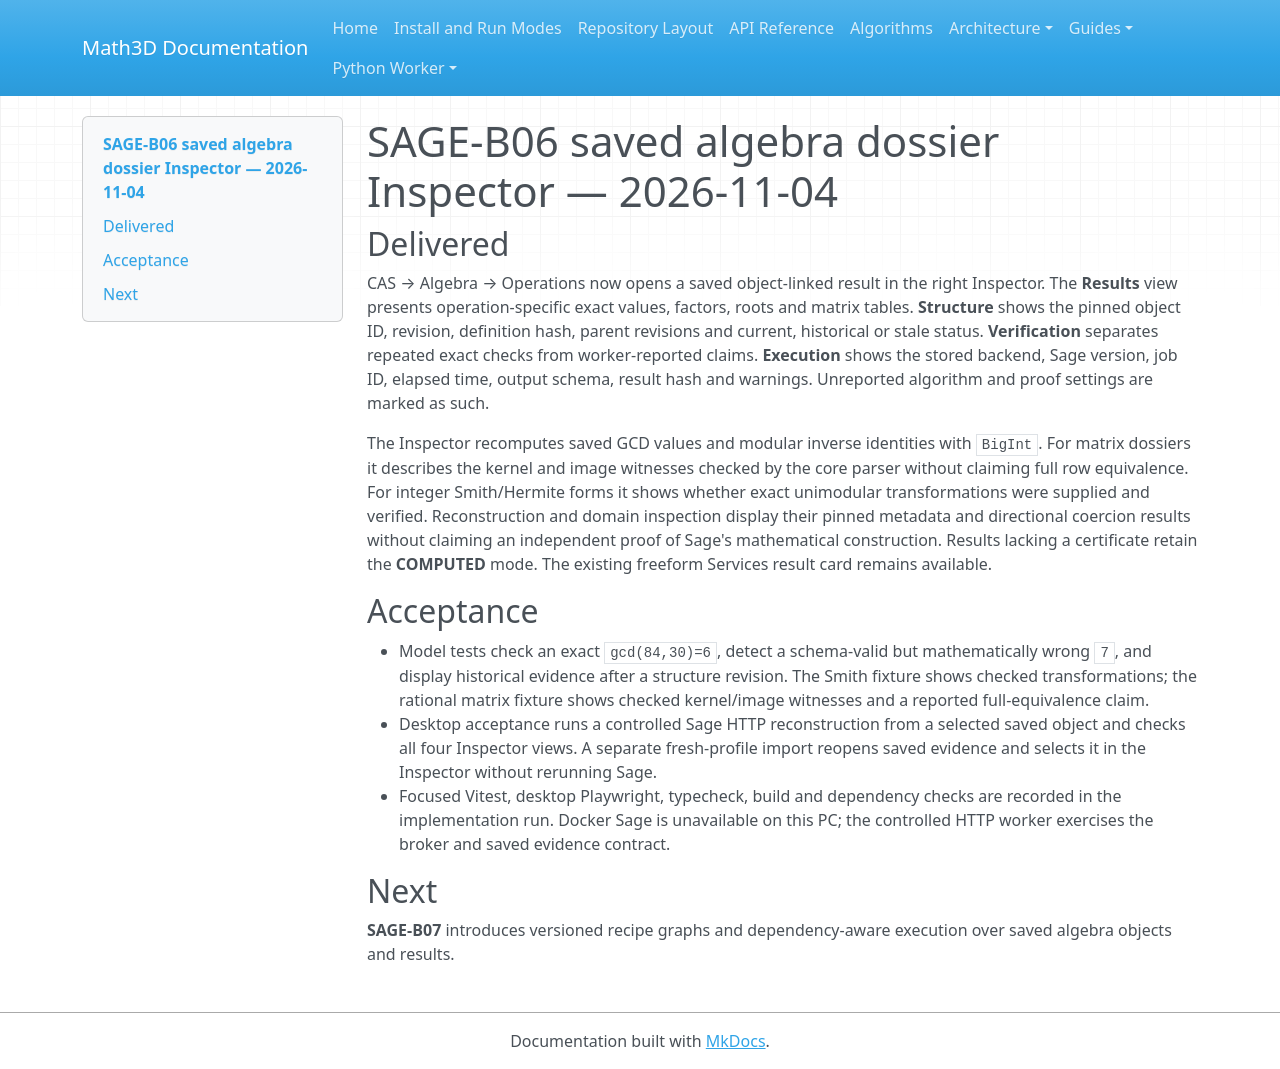

repository: expert10000/Math3D · page: evidence/sage-b06-dossier-inspector-2026-11-04/index.html · generator: mkdocs

# SAGE-B06 saved algebra dossier Inspector — 2026-11-04

## Delivered

CAS → Algebra → Operations now opens a saved object-linked result in the right Inspector. The **Results** view presents operation-specific exact values, factors, roots and matrix tables. **Structure** shows the pinned object ID, revision, definition hash, parent revisions and current, historical or stale status. **Verification** separates repeated exact checks from worker-reported claims. **Execution** shows the stored backend, Sage version, job ID, elapsed time, output schema, result hash and warnings. Unreported algorithm and proof settings are marked as such.

The Inspector recomputes saved GCD values and modular inverse identities with `BigInt`. For matrix dossiers it describes the kernel and image witnesses checked by the core parser without claiming full row equivalence. For integer Smith/Hermite forms it shows whether exact unimodular transformations were supplied and verified. Reconstruction and domain inspection display their pinned metadata and directional coercion results without claiming an independent proof of Sage's mathematical construction. Results lacking a certificate retain the **COMPUTED** mode. The existing freeform Services result card remains available.

## Acceptance

- Model tests check an exact `gcd(84,30)=6`, detect a schema-valid but mathematically wrong `7`, and display historical evidence after a structure revision. The Smith fixture shows checked transformations; the rational matrix fixture shows checked kernel/image witnesses and a reported full-equivalence claim.
- Desktop acceptance runs a controlled Sage HTTP reconstruction from a selected saved object and checks all four Inspector views. A separate fresh-profile import reopens saved evidence and selects it in the Inspector without rerunning Sage.
- Focused Vitest, desktop Playwright, typecheck, build and dependency checks are recorded in the implementation run. Docker Sage is unavailable on this PC; the controlled HTTP worker exercises the broker and saved evidence contract.

## Next

**SAGE-B07** introduces versioned recipe graphs and dependency-aware execution over saved algebra objects and results.
